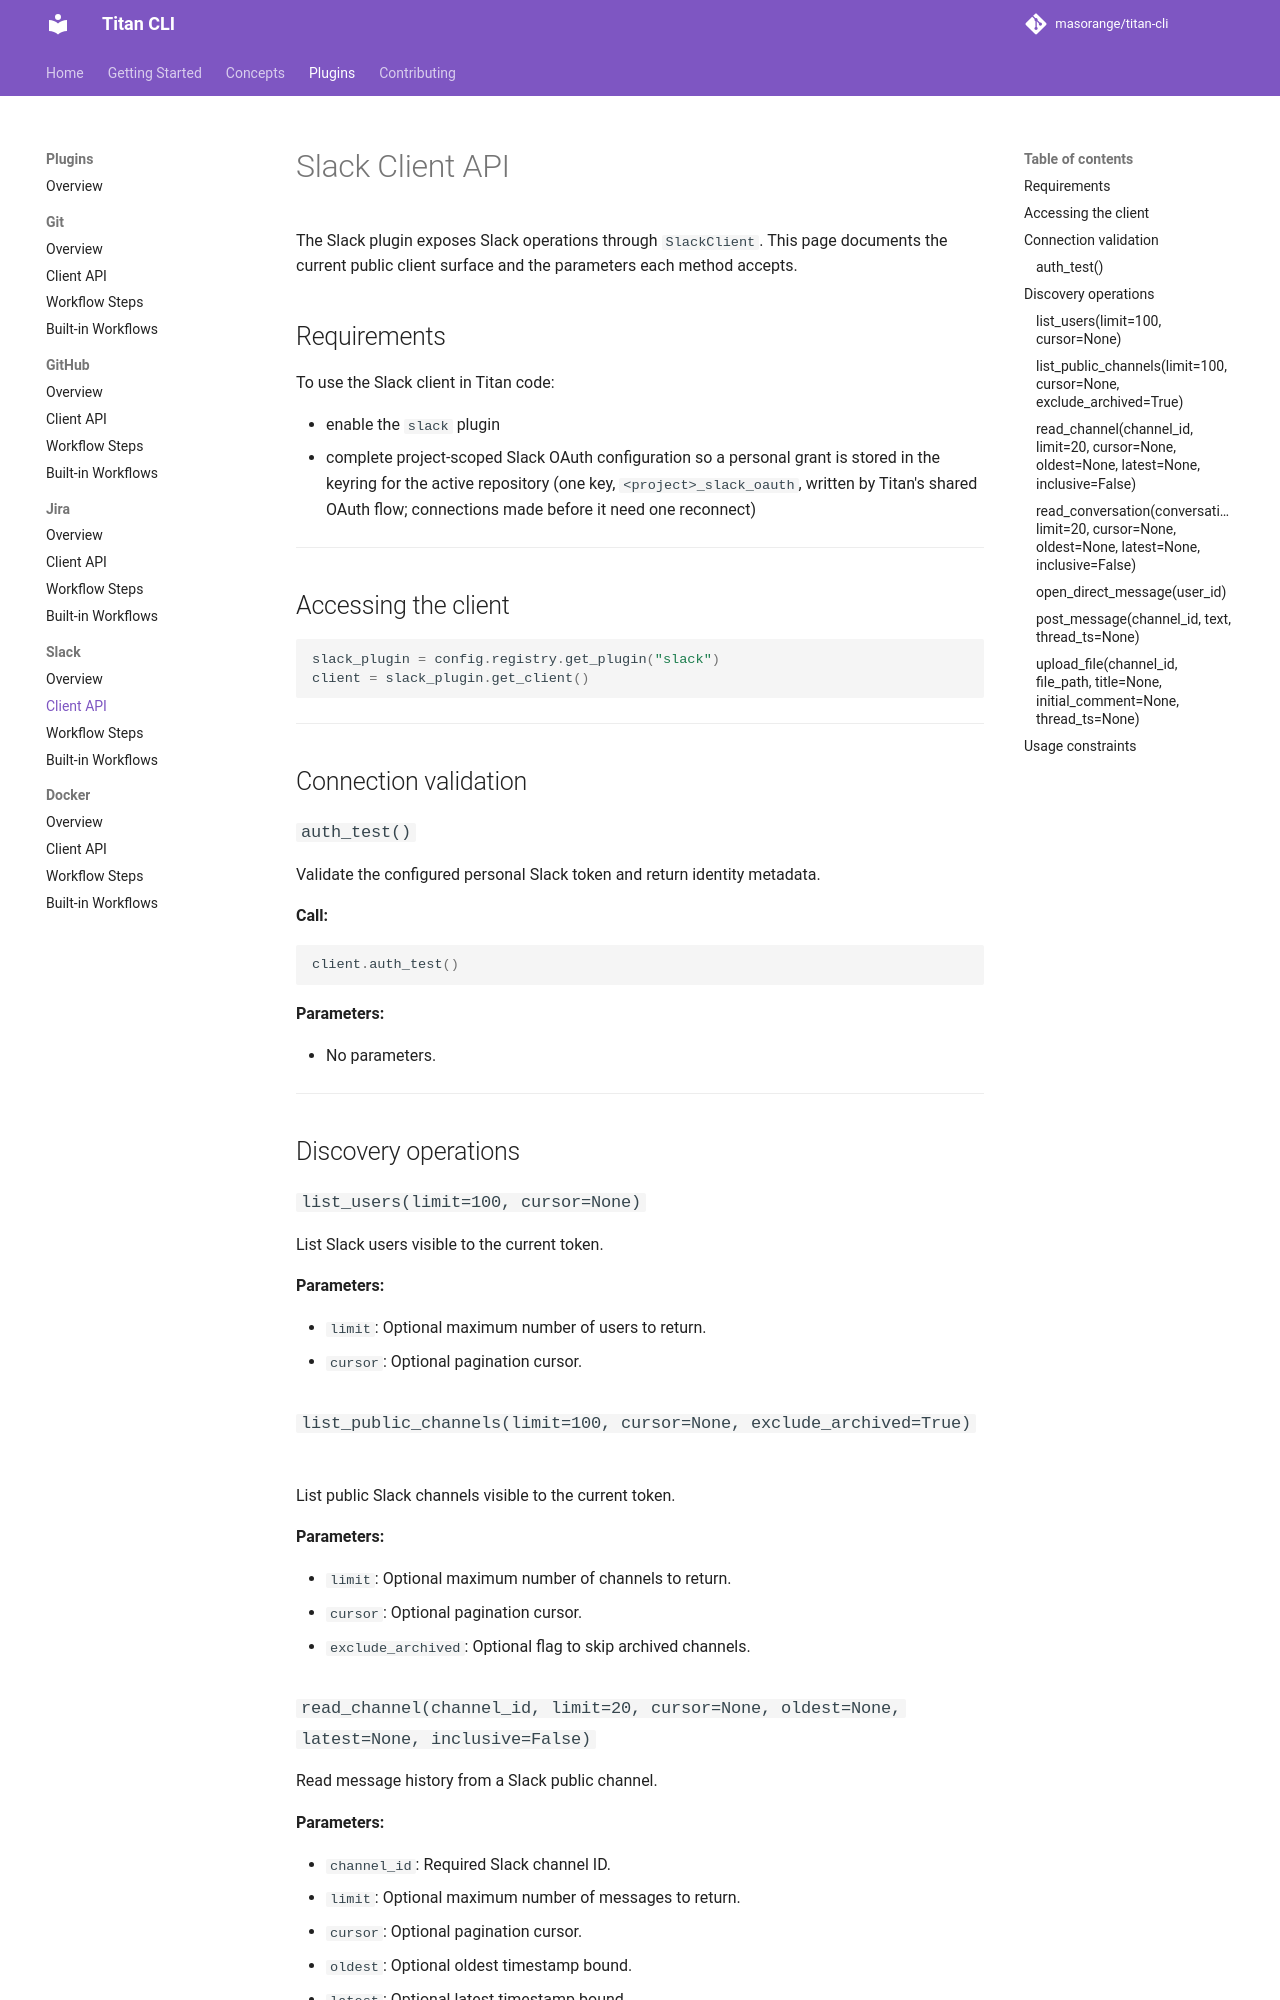

repository: masorange/titan-cli · page: plugins/slack/client-api/index.html · generator: mkdocs

# Slack Client API

The Slack plugin exposes Slack operations through `SlackClient`. This page documents the current public client surface and the parameters each method accepts.

## Requirements

To use the Slack client in Titan code:

- enable the `slack` plugin
- complete project-scoped Slack OAuth configuration so a personal grant is stored in the keyring for the active repository (one key, `<project>_slack_oauth`, written by Titan's shared OAuth flow; connections made before it need one reconnect)

---

## Accessing the client

```python
slack_plugin = config.registry.get_plugin("slack")
client = slack_plugin.get_client()
```

---

## Connection validation

### `auth_test()`

Validate the configured personal Slack token and return identity metadata.

**Call:**

```python
client.auth_test()
```

**Parameters:**

- No parameters.

---

## Discovery operations

### `list_users(limit=100, cursor=None)`

List Slack users visible to the current token.

**Parameters:**

- `limit`: Optional maximum number of users to return.
- `cursor`: Optional pagination cursor.

### `list_public_channels(limit=100, cursor=None, exclude_archived=True)`

List public Slack channels visible to the current token.

**Parameters:**

- `limit`: Optional maximum number of channels to return.
- `cursor`: Optional pagination cursor.
- `exclude_archived`: Optional flag to skip archived channels.

### `read_channel(channel_id, limit=20, cursor=None, oldest=None, latest=None, inclusive=False)`

Read message history from a Slack public channel.

**Parameters:**

- `channel_id`: Required Slack channel ID.
- `limit`: Optional maximum number of messages to return.
- `cursor`: Optional pagination cursor.
- `oldest`: Optional oldest timestamp bound.
- `latest`: Optional latest timestamp bound.
- `inclusive`: Optional boundary inclusion flag.
